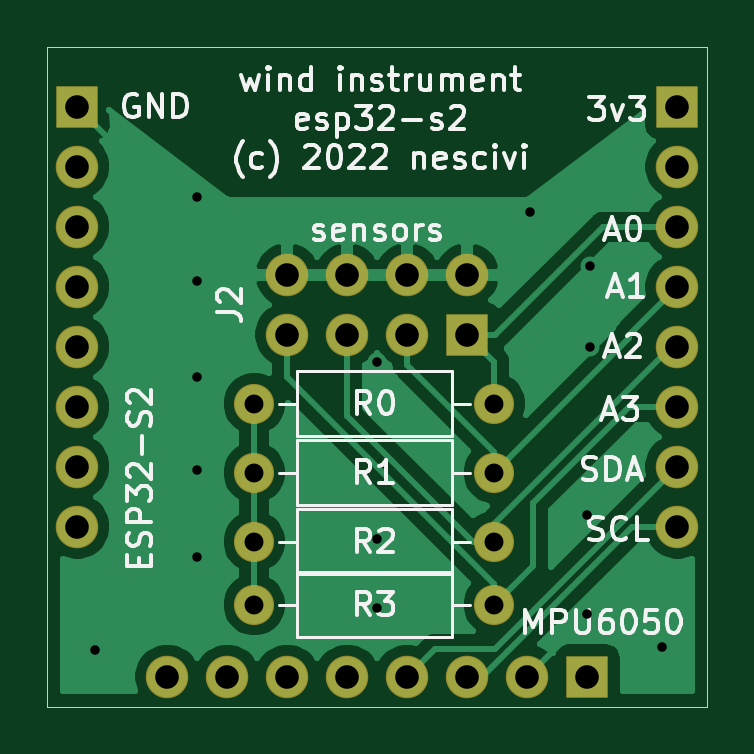
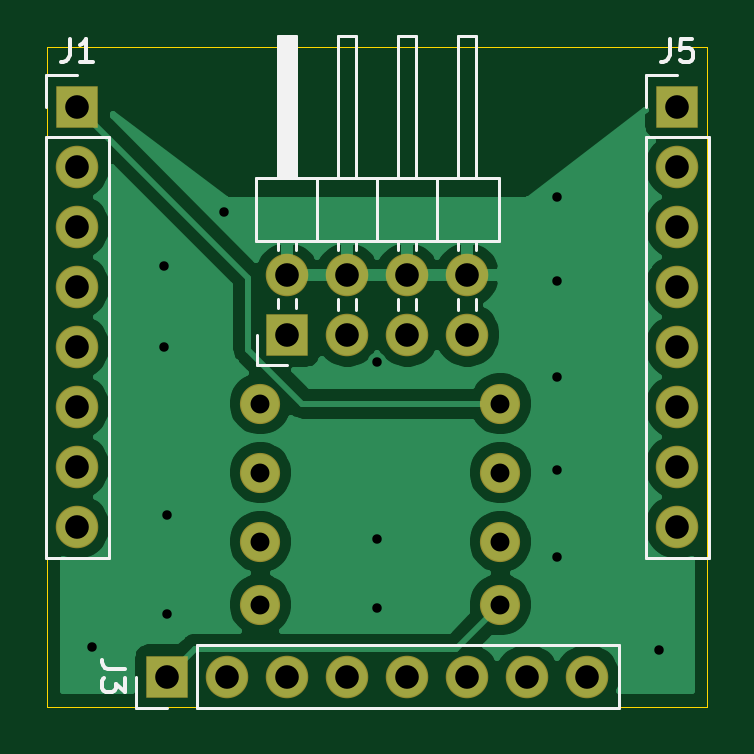
Circuit board: 11 layer files. Board 27.9 x 27.9 mm.
- bottom_copper: esp32-shield-B_Cu.gbr (34553 bytes)
- bottom_mask: esp32-shield-B_Mask.gbr (1769 bytes)
- paste: esp32-shield-B_Paste.gbr (505 bytes)
- bottom_silk: esp32-shield-B_SilkS.gbr (4885 bytes)
- outline: esp32-shield-Edge_Cuts.gbr (727 bytes)
- top_copper: esp32-shield-F_Cu.gbr (33067 bytes)
- top_mask: esp32-shield-F_Mask.gbr (1769 bytes)
- paste: esp32-shield-F_Paste.gbr (505 bytes)
- top_silk: esp32-shield-F_SilkS.gbr (26438 bytes)
- drill: esp32-shield-NPTH.drl (322 bytes)
- drill: esp32-shield-PTH.drl (1163 bytes)

=== bottom_copper: esp32-shield-B_Cu.gbr (34553 bytes, source omitted) ===
=== bottom_mask: esp32-shield-B_Mask.gbr ===
%TF.GenerationSoftware,KiCad,Pcbnew,5.1.6-c6e7f7d~87~ubuntu18.04.1*%
%TF.CreationDate,2022-06-06T17:05:42+02:00*%
%TF.ProjectId,esp32-shield,65737033-322d-4736-9869-656c642e6b69,rev?*%
%TF.SameCoordinates,Original*%
%TF.FileFunction,Soldermask,Bot*%
%TF.FilePolarity,Negative*%
%FSLAX46Y46*%
G04 Gerber Fmt 4.6, Leading zero omitted, Abs format (unit mm)*
G04 Created by KiCad (PCBNEW 5.1.6-c6e7f7d~87~ubuntu18.04.1) date 2022-06-06 17:05:42*
%MOMM*%
%LPD*%
G01*
G04 APERTURE LIST*
%ADD10R,1.800000X1.800000*%
%ADD11O,1.800000X1.800000*%
%ADD12C,1.700000*%
%ADD13O,1.700000X1.700000*%
G04 APERTURE END LIST*
D10*
%TO.C,J3*%
X87630000Y-66040000D03*
D11*
X85090000Y-66040000D03*
X82550000Y-66040000D03*
X80010000Y-66040000D03*
X77470000Y-66040000D03*
X74930000Y-66040000D03*
X72390000Y-66040000D03*
X69850000Y-66040000D03*
%TD*%
D10*
%TO.C,J2*%
X82550000Y-51562000D03*
D11*
X82550000Y-49022000D03*
X80010000Y-51562000D03*
X80010000Y-49022000D03*
X77470000Y-51562000D03*
X77470000Y-49022000D03*
X74930000Y-51562000D03*
X74930000Y-49022000D03*
%TD*%
D10*
%TO.C,J1*%
X91440000Y-41910000D03*
D11*
X91440000Y-44450000D03*
X91440000Y-46990000D03*
X91440000Y-49530000D03*
X91440000Y-52070000D03*
X91440000Y-54610000D03*
X91440000Y-57150000D03*
X91440000Y-59690000D03*
%TD*%
%TO.C,J5*%
X66040000Y-59690000D03*
X66040000Y-57150000D03*
X66040000Y-54610000D03*
X66040000Y-52070000D03*
X66040000Y-49530000D03*
X66040000Y-46990000D03*
X66040000Y-44450000D03*
D10*
X66040000Y-41910000D03*
%TD*%
D12*
%TO.C,R0*%
X73533000Y-54483000D03*
D13*
X83693000Y-54483000D03*
%TD*%
%TO.C,R1*%
X83693000Y-57404000D03*
D12*
X73533000Y-57404000D03*
%TD*%
%TO.C,R2*%
X73533000Y-60325000D03*
D13*
X83693000Y-60325000D03*
%TD*%
%TO.C,R3*%
X83693000Y-62992000D03*
D12*
X73533000Y-62992000D03*
%TD*%
M02*

=== paste: esp32-shield-B_Paste.gbr ===
%TF.GenerationSoftware,KiCad,Pcbnew,5.1.6-c6e7f7d~87~ubuntu18.04.1*%
%TF.CreationDate,2022-06-06T17:05:42+02:00*%
%TF.ProjectId,esp32-shield,65737033-322d-4736-9869-656c642e6b69,rev?*%
%TF.SameCoordinates,Original*%
%TF.FileFunction,Paste,Bot*%
%TF.FilePolarity,Positive*%
%FSLAX46Y46*%
G04 Gerber Fmt 4.6, Leading zero omitted, Abs format (unit mm)*
G04 Created by KiCad (PCBNEW 5.1.6-c6e7f7d~87~ubuntu18.04.1) date 2022-06-06 17:05:42*
%MOMM*%
%LPD*%
G01*
G04 APERTURE LIST*
G04 APERTURE END LIST*
M02*

=== bottom_silk: esp32-shield-B_SilkS.gbr ===
%TF.GenerationSoftware,KiCad,Pcbnew,5.1.6-c6e7f7d~87~ubuntu18.04.1*%
%TF.CreationDate,2022-06-06T17:05:42+02:00*%
%TF.ProjectId,esp32-shield,65737033-322d-4736-9869-656c642e6b69,rev?*%
%TF.SameCoordinates,Original*%
%TF.FileFunction,Legend,Bot*%
%TF.FilePolarity,Positive*%
%FSLAX46Y46*%
G04 Gerber Fmt 4.6, Leading zero omitted, Abs format (unit mm)*
G04 Created by KiCad (PCBNEW 5.1.6-c6e7f7d~87~ubuntu18.04.1) date 2022-06-06 17:05:42*
%MOMM*%
%LPD*%
G01*
G04 APERTURE LIST*
%ADD10C,0.120000*%
%ADD11C,0.150000*%
G04 APERTURE END LIST*
D10*
%TO.C,J3*%
X88960000Y-67370000D02*
X88960000Y-66040000D01*
X87630000Y-67370000D02*
X88960000Y-67370000D01*
X86360000Y-67370000D02*
X86360000Y-64710000D01*
X86360000Y-64710000D02*
X68520000Y-64710000D01*
X86360000Y-67370000D02*
X68520000Y-67370000D01*
X68520000Y-67370000D02*
X68520000Y-64710000D01*
%TO.C,J2*%
X83820000Y-52832000D02*
X83820000Y-51562000D01*
X82550000Y-52832000D02*
X83820000Y-52832000D01*
X74550000Y-50519071D02*
X74550000Y-50064929D01*
X75310000Y-50519071D02*
X75310000Y-50064929D01*
X74550000Y-47979071D02*
X74550000Y-47582000D01*
X75310000Y-47979071D02*
X75310000Y-47582000D01*
X74550000Y-38922000D02*
X74550000Y-44922000D01*
X75310000Y-38922000D02*
X74550000Y-38922000D01*
X75310000Y-44922000D02*
X75310000Y-38922000D01*
X76200000Y-47582000D02*
X76200000Y-44922000D01*
X77090000Y-50519071D02*
X77090000Y-50064929D01*
X77850000Y-50519071D02*
X77850000Y-50064929D01*
X77090000Y-47979071D02*
X77090000Y-47582000D01*
X77850000Y-47979071D02*
X77850000Y-47582000D01*
X77090000Y-38922000D02*
X77090000Y-44922000D01*
X77850000Y-38922000D02*
X77090000Y-38922000D01*
X77850000Y-44922000D02*
X77850000Y-38922000D01*
X78740000Y-47582000D02*
X78740000Y-44922000D01*
X79630000Y-50519071D02*
X79630000Y-50064929D01*
X80390000Y-50519071D02*
X80390000Y-50064929D01*
X79630000Y-47979071D02*
X79630000Y-47582000D01*
X80390000Y-47979071D02*
X80390000Y-47582000D01*
X79630000Y-38922000D02*
X79630000Y-44922000D01*
X80390000Y-38922000D02*
X79630000Y-38922000D01*
X80390000Y-44922000D02*
X80390000Y-38922000D01*
X81280000Y-47582000D02*
X81280000Y-44922000D01*
X82170000Y-50452000D02*
X82170000Y-50064929D01*
X82930000Y-50452000D02*
X82930000Y-50064929D01*
X82170000Y-47979071D02*
X82170000Y-47582000D01*
X82930000Y-47979071D02*
X82930000Y-47582000D01*
X82270000Y-44922000D02*
X82270000Y-38922000D01*
X82390000Y-44922000D02*
X82390000Y-38922000D01*
X82510000Y-44922000D02*
X82510000Y-38922000D01*
X82630000Y-44922000D02*
X82630000Y-38922000D01*
X82750000Y-44922000D02*
X82750000Y-38922000D01*
X82870000Y-44922000D02*
X82870000Y-38922000D01*
X82170000Y-38922000D02*
X82170000Y-44922000D01*
X82930000Y-38922000D02*
X82170000Y-38922000D01*
X82930000Y-44922000D02*
X82930000Y-38922000D01*
X83880000Y-44922000D02*
X83880000Y-47582000D01*
X73600000Y-44922000D02*
X83880000Y-44922000D01*
X73600000Y-47582000D02*
X73600000Y-44922000D01*
X83880000Y-47582000D02*
X73600000Y-47582000D01*
%TO.C,J1*%
X92770000Y-40580000D02*
X91440000Y-40580000D01*
X92770000Y-41910000D02*
X92770000Y-40580000D01*
X92770000Y-43180000D02*
X90110000Y-43180000D01*
X90110000Y-43180000D02*
X90110000Y-61020000D01*
X92770000Y-43180000D02*
X92770000Y-61020000D01*
X92770000Y-61020000D02*
X90110000Y-61020000D01*
%TO.C,J5*%
X67370000Y-61020000D02*
X64710000Y-61020000D01*
X67370000Y-43180000D02*
X67370000Y-61020000D01*
X64710000Y-43180000D02*
X64710000Y-61020000D01*
X67370000Y-43180000D02*
X64710000Y-43180000D01*
X67370000Y-41910000D02*
X67370000Y-40580000D01*
X67370000Y-40580000D02*
X66040000Y-40580000D01*
%TO.C,J3*%
D11*
X89412380Y-65706666D02*
X90126666Y-65706666D01*
X90269523Y-65659047D01*
X90364761Y-65563809D01*
X90412380Y-65420952D01*
X90412380Y-65325714D01*
X89412380Y-66087619D02*
X89412380Y-66706666D01*
X89793333Y-66373333D01*
X89793333Y-66516190D01*
X89840952Y-66611428D01*
X89888571Y-66659047D01*
X89983809Y-66706666D01*
X90221904Y-66706666D01*
X90317142Y-66659047D01*
X90364761Y-66611428D01*
X90412380Y-66516190D01*
X90412380Y-66230476D01*
X90364761Y-66135238D01*
X90317142Y-66087619D01*
%TO.C,J1*%
X91773333Y-39032380D02*
X91773333Y-39746666D01*
X91820952Y-39889523D01*
X91916190Y-39984761D01*
X92059047Y-40032380D01*
X92154285Y-40032380D01*
X90773333Y-40032380D02*
X91344761Y-40032380D01*
X91059047Y-40032380D02*
X91059047Y-39032380D01*
X91154285Y-39175238D01*
X91249523Y-39270476D01*
X91344761Y-39318095D01*
%TO.C,J5*%
X66373333Y-39032380D02*
X66373333Y-39746666D01*
X66420952Y-39889523D01*
X66516190Y-39984761D01*
X66659047Y-40032380D01*
X66754285Y-40032380D01*
X65420952Y-39032380D02*
X65897142Y-39032380D01*
X65944761Y-39508571D01*
X65897142Y-39460952D01*
X65801904Y-39413333D01*
X65563809Y-39413333D01*
X65468571Y-39460952D01*
X65420952Y-39508571D01*
X65373333Y-39603809D01*
X65373333Y-39841904D01*
X65420952Y-39937142D01*
X65468571Y-39984761D01*
X65563809Y-40032380D01*
X65801904Y-40032380D01*
X65897142Y-39984761D01*
X65944761Y-39937142D01*
%TD*%
M02*

=== outline: esp32-shield-Edge_Cuts.gbr ===
%TF.GenerationSoftware,KiCad,Pcbnew,5.1.6-c6e7f7d~87~ubuntu18.04.1*%
%TF.CreationDate,2022-06-06T17:05:42+02:00*%
%TF.ProjectId,esp32-shield,65737033-322d-4736-9869-656c642e6b69,rev?*%
%TF.SameCoordinates,Original*%
%TF.FileFunction,Profile,NP*%
%FSLAX46Y46*%
G04 Gerber Fmt 4.6, Leading zero omitted, Abs format (unit mm)*
G04 Created by KiCad (PCBNEW 5.1.6-c6e7f7d~87~ubuntu18.04.1) date 2022-06-06 17:05:42*
%MOMM*%
%LPD*%
G01*
G04 APERTURE LIST*
%TA.AperFunction,Profile*%
%ADD10C,0.050000*%
%TD*%
G04 APERTURE END LIST*
D10*
X64770000Y-39370000D02*
X64770000Y-67310000D01*
X92710000Y-39370000D02*
X64770000Y-39370000D01*
X92710000Y-67310000D02*
X92710000Y-39370000D01*
X64770000Y-67310000D02*
X92710000Y-67310000D01*
M02*

=== top_copper: esp32-shield-F_Cu.gbr (33067 bytes, source omitted) ===
=== top_mask: esp32-shield-F_Mask.gbr ===
%TF.GenerationSoftware,KiCad,Pcbnew,5.1.6-c6e7f7d~87~ubuntu18.04.1*%
%TF.CreationDate,2022-06-06T17:05:42+02:00*%
%TF.ProjectId,esp32-shield,65737033-322d-4736-9869-656c642e6b69,rev?*%
%TF.SameCoordinates,Original*%
%TF.FileFunction,Soldermask,Top*%
%TF.FilePolarity,Negative*%
%FSLAX46Y46*%
G04 Gerber Fmt 4.6, Leading zero omitted, Abs format (unit mm)*
G04 Created by KiCad (PCBNEW 5.1.6-c6e7f7d~87~ubuntu18.04.1) date 2022-06-06 17:05:42*
%MOMM*%
%LPD*%
G01*
G04 APERTURE LIST*
%ADD10R,1.800000X1.800000*%
%ADD11O,1.800000X1.800000*%
%ADD12C,1.700000*%
%ADD13O,1.700000X1.700000*%
G04 APERTURE END LIST*
D10*
%TO.C,J3*%
X87630000Y-66040000D03*
D11*
X85090000Y-66040000D03*
X82550000Y-66040000D03*
X80010000Y-66040000D03*
X77470000Y-66040000D03*
X74930000Y-66040000D03*
X72390000Y-66040000D03*
X69850000Y-66040000D03*
%TD*%
D10*
%TO.C,J2*%
X82550000Y-51562000D03*
D11*
X82550000Y-49022000D03*
X80010000Y-51562000D03*
X80010000Y-49022000D03*
X77470000Y-51562000D03*
X77470000Y-49022000D03*
X74930000Y-51562000D03*
X74930000Y-49022000D03*
%TD*%
D10*
%TO.C,J1*%
X91440000Y-41910000D03*
D11*
X91440000Y-44450000D03*
X91440000Y-46990000D03*
X91440000Y-49530000D03*
X91440000Y-52070000D03*
X91440000Y-54610000D03*
X91440000Y-57150000D03*
X91440000Y-59690000D03*
%TD*%
%TO.C,J5*%
X66040000Y-59690000D03*
X66040000Y-57150000D03*
X66040000Y-54610000D03*
X66040000Y-52070000D03*
X66040000Y-49530000D03*
X66040000Y-46990000D03*
X66040000Y-44450000D03*
D10*
X66040000Y-41910000D03*
%TD*%
D12*
%TO.C,R0*%
X73533000Y-54483000D03*
D13*
X83693000Y-54483000D03*
%TD*%
%TO.C,R1*%
X83693000Y-57404000D03*
D12*
X73533000Y-57404000D03*
%TD*%
%TO.C,R2*%
X73533000Y-60325000D03*
D13*
X83693000Y-60325000D03*
%TD*%
%TO.C,R3*%
X83693000Y-62992000D03*
D12*
X73533000Y-62992000D03*
%TD*%
M02*

=== paste: esp32-shield-F_Paste.gbr ===
%TF.GenerationSoftware,KiCad,Pcbnew,5.1.6-c6e7f7d~87~ubuntu18.04.1*%
%TF.CreationDate,2022-06-06T17:05:42+02:00*%
%TF.ProjectId,esp32-shield,65737033-322d-4736-9869-656c642e6b69,rev?*%
%TF.SameCoordinates,Original*%
%TF.FileFunction,Paste,Top*%
%TF.FilePolarity,Positive*%
%FSLAX46Y46*%
G04 Gerber Fmt 4.6, Leading zero omitted, Abs format (unit mm)*
G04 Created by KiCad (PCBNEW 5.1.6-c6e7f7d~87~ubuntu18.04.1) date 2022-06-06 17:05:42*
%MOMM*%
%LPD*%
G01*
G04 APERTURE LIST*
G04 APERTURE END LIST*
M02*

=== top_silk: esp32-shield-F_SilkS.gbr (26438 bytes, source omitted) ===
=== drill: esp32-shield-NPTH.drl ===
M48
; DRILL file {KiCad 5.1.6-c6e7f7d~87~ubuntu18.04.1} date Mon Jun  6 17:05:36 2022
; FORMAT={-:-/ absolute / metric / decimal}
; #@! TF.CreationDate,2022-06-06T17:05:36+02:00
; #@! TF.GenerationSoftware,Kicad,Pcbnew,5.1.6-c6e7f7d~87~ubuntu18.04.1
; #@! TF.FileFunction,NonPlated,1,2,NPTH
FMAT,2
METRIC
%
G90
G05
T0
M30

=== drill: esp32-shield-PTH.drl ===
M48
; DRILL file {KiCad 5.1.6-c6e7f7d~87~ubuntu18.04.1} date Mon Jun  6 17:05:36 2022
; FORMAT={-:-/ absolute / metric / decimal}
; #@! TF.CreationDate,2022-06-06T17:05:36+02:00
; #@! TF.GenerationSoftware,Kicad,Pcbnew,5.1.6-c6e7f7d~87~ubuntu18.04.1
; #@! TF.FileFunction,Plated,1,2,PTH
FMAT,2
METRIC
T1C0.400
T2C0.800
T3C1.000
%
G90
G05
T1
X66.802Y-64.897
X71.12Y-45.72
X71.12Y-49.276
X71.12Y-53.34
X71.12Y-57.277
X71.12Y-60.96
X78.74Y-52.705
X78.74Y-60.198
X78.74Y-63.119
X85.217Y-46.355
X87.63Y-59.182
X87.63Y-63.373
X87.757Y-52.07
X87.757Y-48.641
X90.805Y-64.77
T2
X73.533Y-57.404
X83.693Y-57.404
X73.533Y-60.325
X83.693Y-60.325
X73.533Y-62.992
X83.693Y-62.992
X73.533Y-54.483
X83.693Y-54.483
T3
X66.04Y-41.91
X66.04Y-44.45
X66.04Y-46.99
X66.04Y-49.53
X66.04Y-52.07
X66.04Y-54.61
X66.04Y-57.15
X66.04Y-59.69
X69.85Y-66.04
X72.39Y-66.04
X74.93Y-66.04
X77.47Y-66.04
X80.01Y-66.04
X82.55Y-66.04
X85.09Y-66.04
X87.63Y-66.04
X91.44Y-41.91
X91.44Y-44.45
X91.44Y-46.99
X91.44Y-49.53
X91.44Y-52.07
X91.44Y-54.61
X91.44Y-57.15
X91.44Y-59.69
X74.93Y-49.022
X74.93Y-51.562
X77.47Y-49.022
X77.47Y-51.562
X80.01Y-49.022
X80.01Y-51.562
X82.55Y-49.022
X82.55Y-51.562
T0
M30

